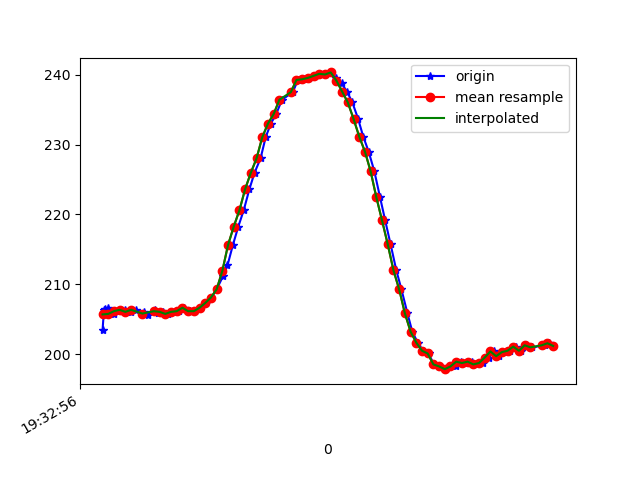

Data behind this chart, as committed beside it:
1617737576620, 433213291290244, 203.41797, -249.90234, -63.085938
1617737576625, 433213311403783, 206.3, -251.6, -65.33
1617737576630, 433213330967939, 206.4, -251.5, -64.94
1617737576639, 433213348700816, 206.5, -251.9, -65.53
1617737576659, 433213367807153, 205.8, -251.2, -65.14
1617737576677, 433213386852446, 206.2, -251.3, -64.94
1617737576698, 433213405897740, 206.3, -251.7, -64.75
1617737576719, 433213424943034, 206.1, -252.1, -65.82
1617737576738, 433213443957806, 206.3, -252, -66.21
1617737576766, 433213463613526, 206.1, -251.7, -65.82
1617737576779, 433213482475691, 205.6, -251.5, -65.53
1617737576804, 433213501520985, 206.3, -251.8, -65.62
1617737576814, 433213520749406, 206, -252.1, -64.45
1617737576831, 433213540038870, 206.1, -252.4, -65.23
1617737576848, 433213558931558, 205.8, -252, -65.14
1617737576869, 433213577885287, 206.1, -252.1, -65.33
1617737576887, 433213596961102, 206.2, -251.6, -65.14
1617737576907, 433213616311609, 206.6, -251.7, -64.94
1617737576925, 433213635234817, 206.2, -251.8, -64.26
1617737576944, 433213654219068, 206.2, -251.2, -65.14
1617737576963, 433213673264362, 206.6, -252, -64.55
1617737576982, 433213692309655, 207.3, -251.6, -63.48
1617737577002, 433213711263385, 208.1, -252.1, -64.26
1617737577020, 433213730339200, 209.3, -252.3, -64.06
1617737577042, 433213749353972, 211.1, -250.7, -62.3
1617737577058, 433213768399266, 212.7, -249.7, -61.13
1617737577077, 433213787505602, 215.6, -248.7, -59.77
1617737577096, 433213806550896, 218.3, -246.9, -58.89
1617737577115, 433213825596189, 220.6, -247, -57.13
1617737577135, 433213844610962, 223.6, -246.2, -56.25
1617737577153, 433213863686777, 226, -245.9, -53.71
1617737577174, 433213882671028, 228, -245.4, -52.44
1617737577192, 433213901746843, 231.1, -244.7, -49.9
1617737577210, 433213920731094, 233, -245.2, -48.93
1617737577229, 433213939959515, 234.4, -244.5, -46.39
1617737577249, 433213959035330, 236.4, -245.4, -45.7
1617737577287, 433213997095396, 237.5, -244.9, -43.65
1617737577305, 433214016171211, 239.3, -244.6, -41.6
1617737577326, 433214035704845, 239.4, -244.3, -39.84
1617737577344, 433214054322841, 239.6, -244.4, -39.45
1617737577364, 433214073429177, 239.8, -244.1, -39.36
1617737577382, 433214092474470, 240.1, -244.7, -39.06
1617737577401, 433214111519764, 240, -244.7, -39.84
1617737577420, 433214130565058, 240.3, -245.6, -40.04
1617737577440, 433214149579830, 239.6, -245.7, -41.99
1617737577458, 433214168655645, 238.8, -246.5, -43.16
1617737577477, 433214187731460, 237.6, -247.7, -45.61
1617737577496, 433214206715711, 236, -247.9, -47.46
1617737577516, 433214225944132, 233.7, -247.9, -50.98
1617737577534, 433214244745255, 231.2, -247.9, -52.93
1617737577553, 433214263790549, 229, -247.3, -55.08
1617737577573, 433214282805321, 226.2, -247.2, -57.32
1617737577593, 433214301850615, 222.5, -247.2, -58.69
1617737577611, 433214320895909, 219.1, -247.9, -59.77
1617737577630, 433214339971724, 215.7, -248.1, -61.72
1617737577650, 433214359047538, 212, -248.1, -62.79
1617737577668, 433214378123353, 209.3, -247.7, -63.77
1617737577689, 433214397138126, 205.9, -247.9, -64.06
1617737577706, 433214416458111, 203.2, -248, -64.26
1617737577725, 433214435472883, 201.7, -248.4, -64.06
1617737577744, 433214454457134, 200.5, -247.9, -64.26
... 23 more rows
